Photos from the image-classification dataset "datasets" in the GitHub repository Ron231007/Image-Recognition-and-Classification. Its 2 classes are: apple, banana.

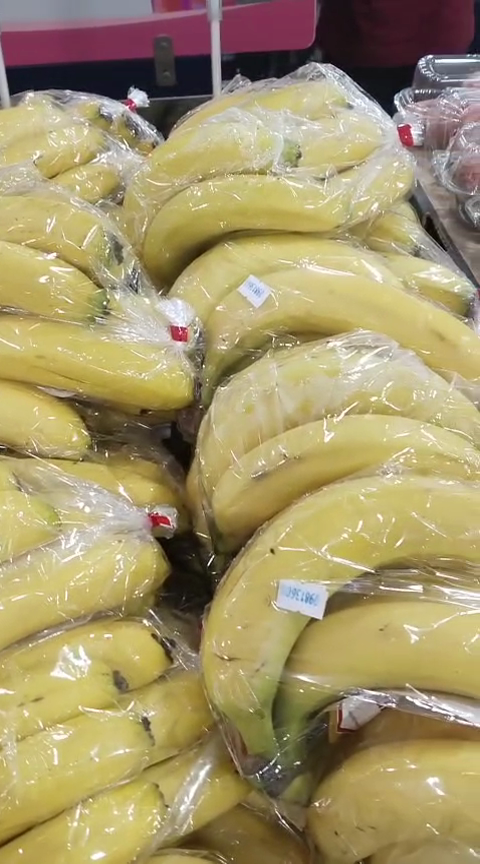
Label: banana

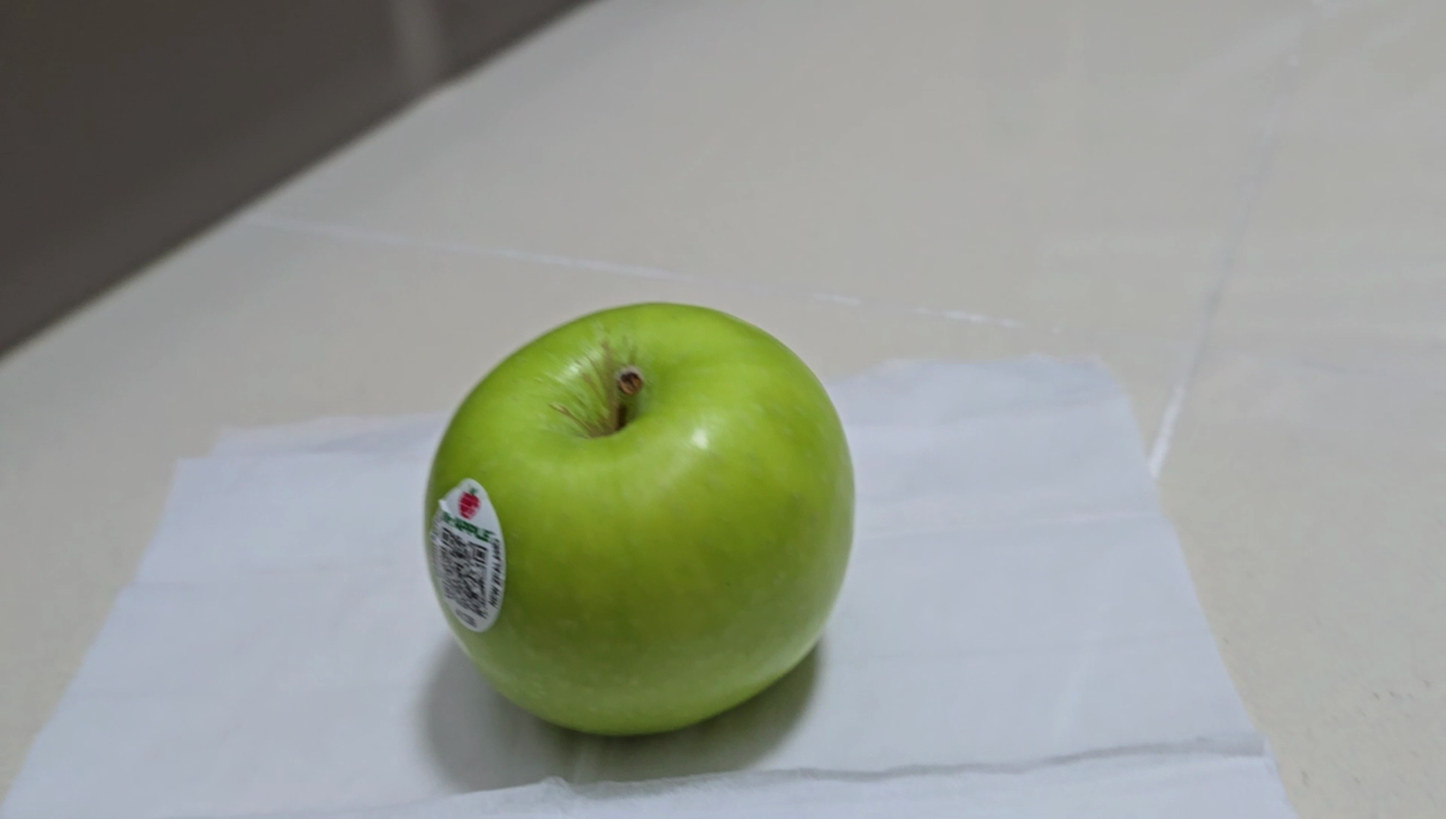
Label: apple

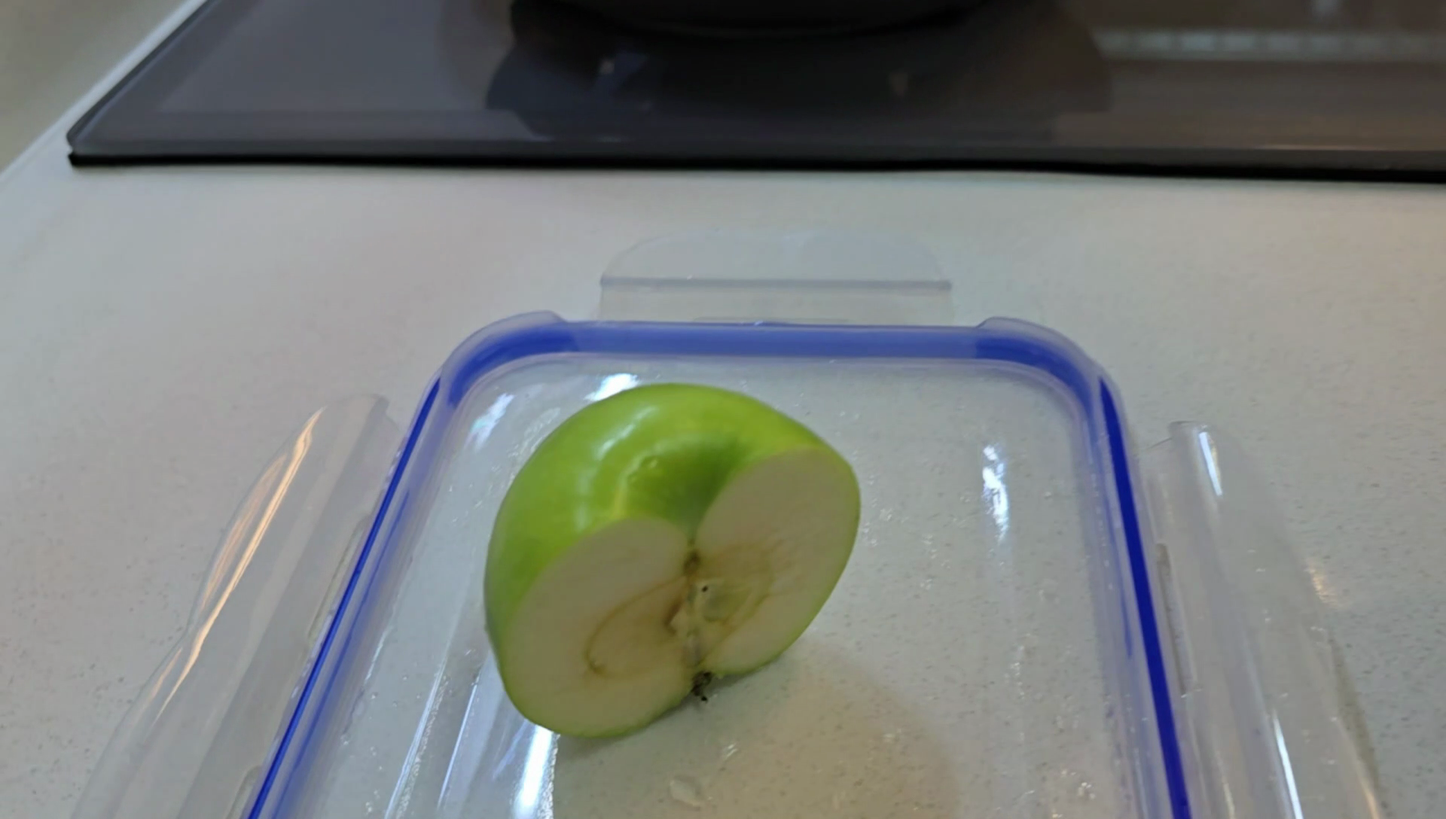
Label: apple

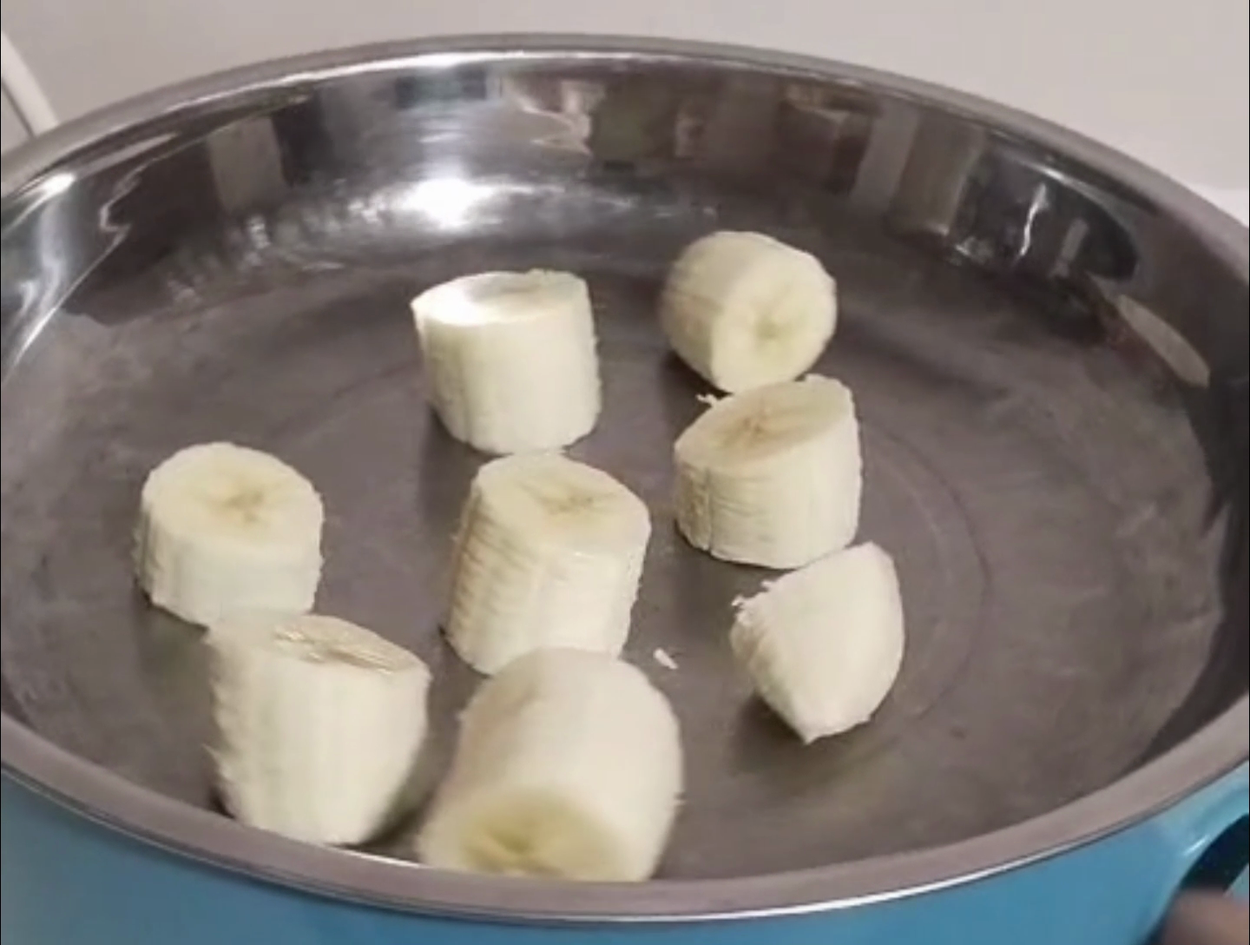
Label: banana

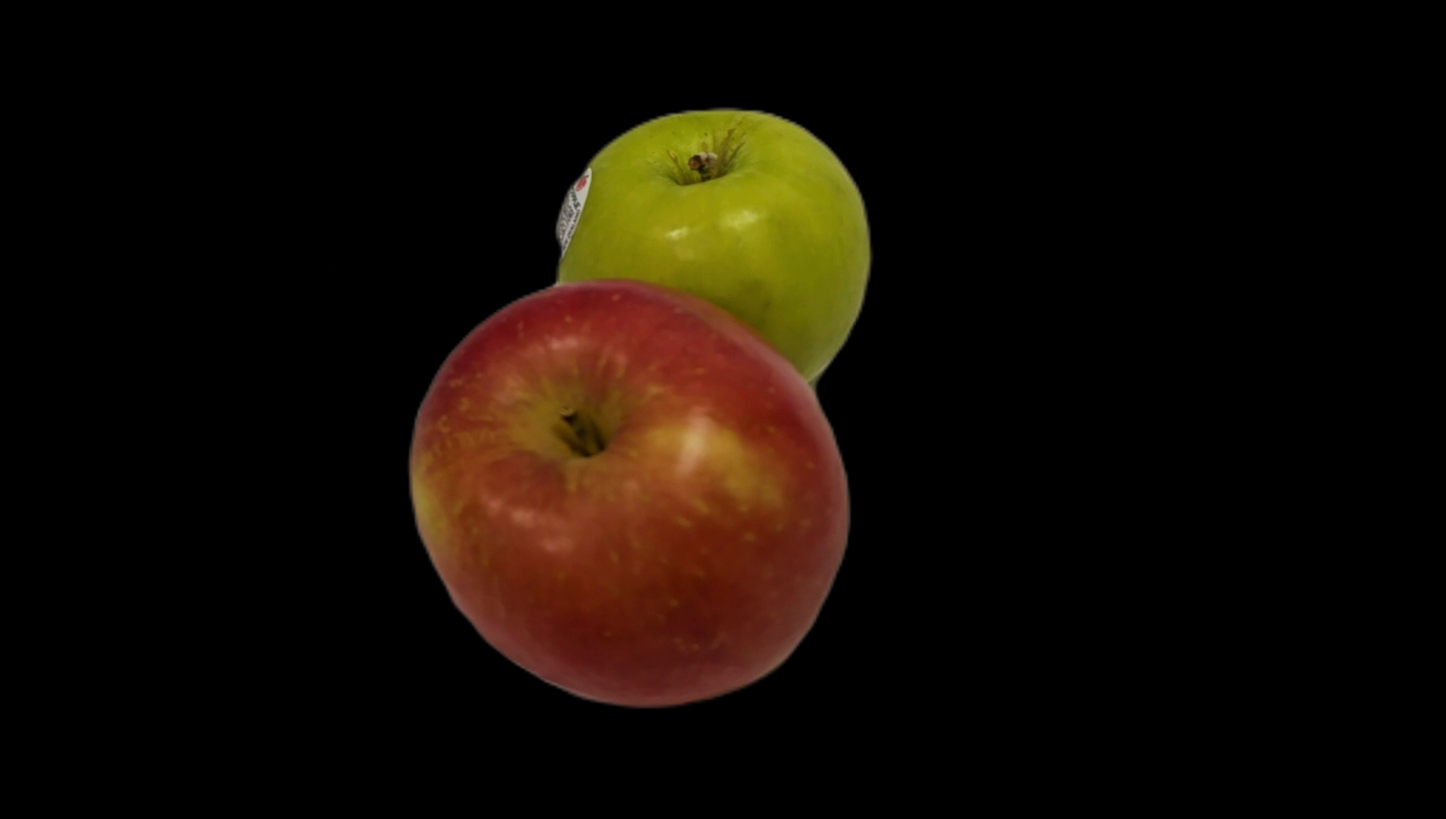
Label: apple

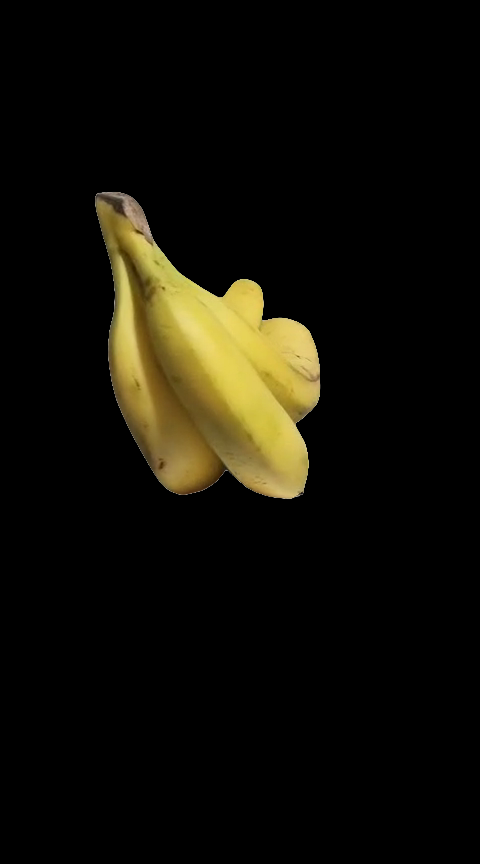
Label: banana
